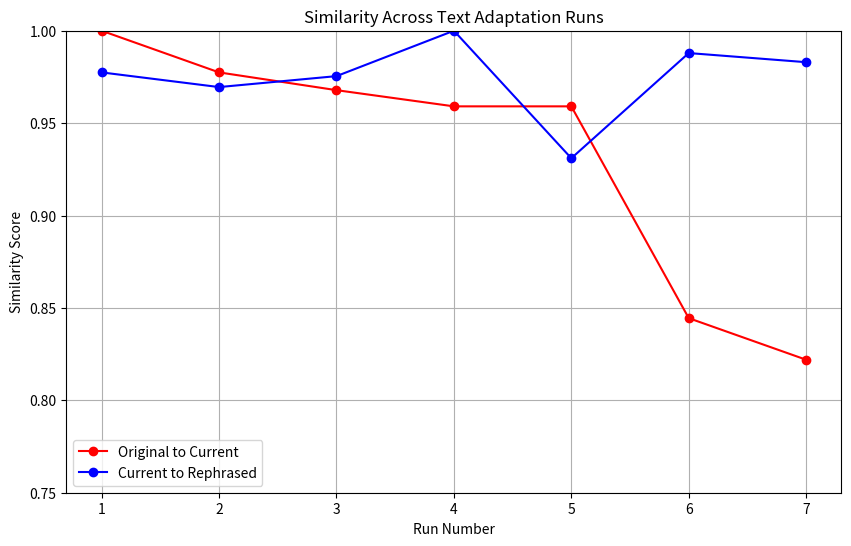

Write the Python code that produced this figure.
import matplotlib.pyplot as plt

# Data from the runs
runs = range(1, 8)
similarity_original_current = [
    0.9999999946937794, 0.977447589046914, 0.9678367714140134, 0.9590747346876928,
    0.9590747346876928, 0.8444628468177453, 0.8219572238309572
]
similarity_current_rephrased = [
    0.977447589046914, 0.969503316388233, 0.9754293543306672, 0.9999999956691429,
    0.9309912596481553, 0.9879115467792287, 0.9829721585835615
]

# Creating the plot
plt.figure(figsize=(10, 6))
plt.plot(runs, similarity_original_current, marker='o',
         linestyle='-', color='r', label='Original to Current')
plt.plot(runs, similarity_current_rephrased, marker='o',
         linestyle='-', color='b', label='Current to Rephrased')

# Adding titles and labels
plt.title('Similarity Across Text Adaptation Runs')
plt.xlabel('Run Number')
plt.ylabel('Similarity Score')
plt.xticks(runs)  # Set x-ticks to be explicit about the run numbers
plt.ylim(0.75, 1)  # Set the limits for the y-axis
plt.legend()

# Display the plot
plt.grid(True)
plt.show()
